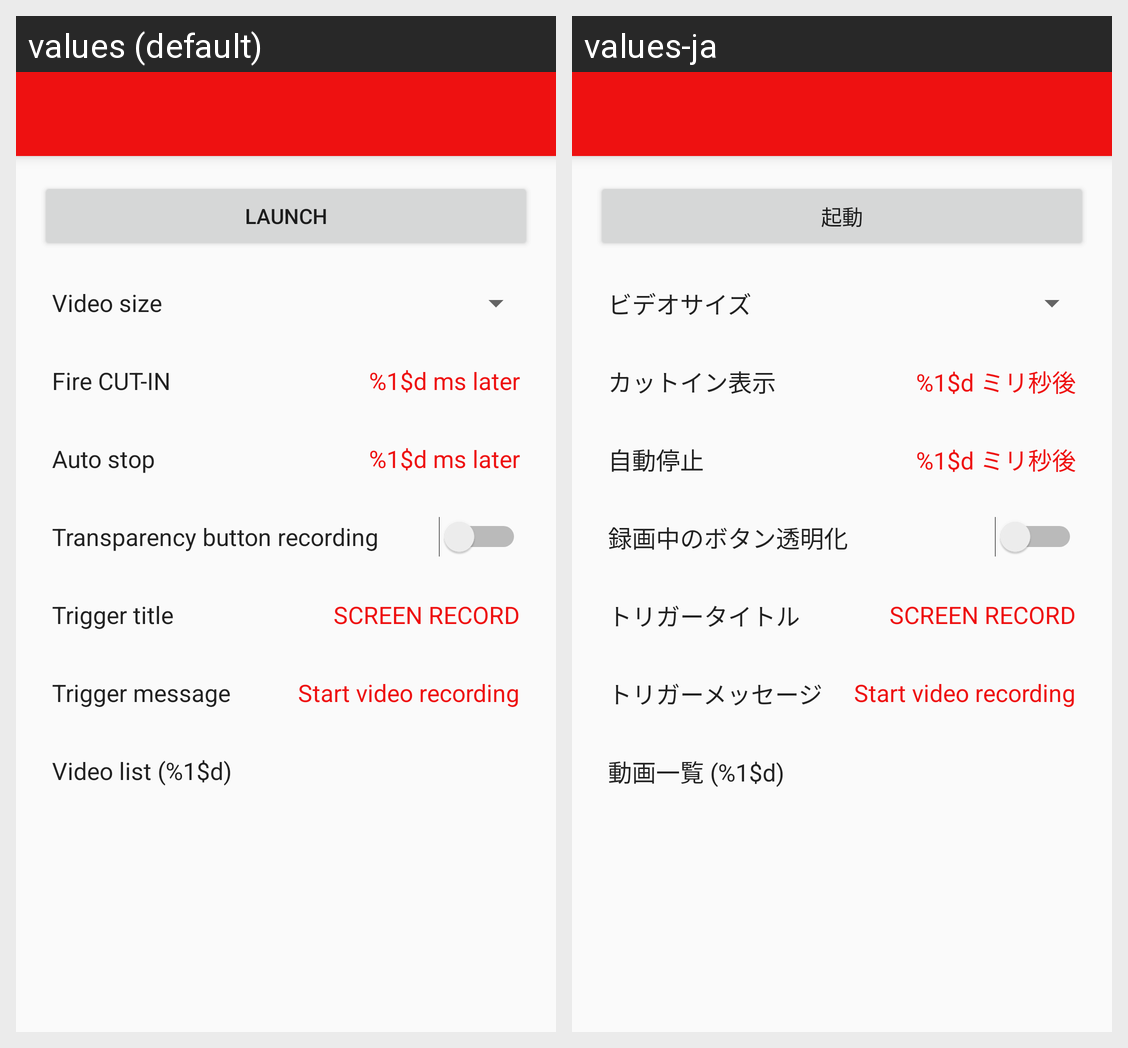

The Android screen above is rendered under two locales of the same app. Produce the string resources it draws, with the default and per-locale values.
Android screen res/layout/activity_settings.xml rendered under 2 locales, left to right: values (default), values-ja. Device: Nexus 5 (rendered at 1080×1920; each locale shown at half size, 540×960, under a caption strip naming it); theme LightTheme.
Strings drawn on this screen, with the default value and each locale's value (text and hints the layout hard-codes, and strings that could not be matched under every locale, appear in the picture but are not listed):

launch
  values: Launch
  values-ja: 起動

video_size
  values: Video size
  values-ja: ビデオサイズ

fire_cutin
  values: Fire CUT-IN
  values-ja: カットイン表示

x_ms_later
  values: %1$d ms later
  values-ja: %1$d ミリ秒後

auto_stop
  values: Auto stop
  values-ja: 自動停止

record_button_invisible
  values: Transparency button recording
  values-ja: 録画中のボタン透明化

trigger_title
  values: Trigger title
  values-ja: トリガータイトル

trigger_title_default
  values: SCREEN RECORD
  values-ja: SCREEN RECORD

trigger_message
  values: Trigger message
  values-ja: トリガーメッセージ

trigger_message_default
  values: Start video recording
  values-ja: Start video recording

video_list_x
  values: Video list (%1$d)
  values-ja: 動画一覧 (%1$d)
